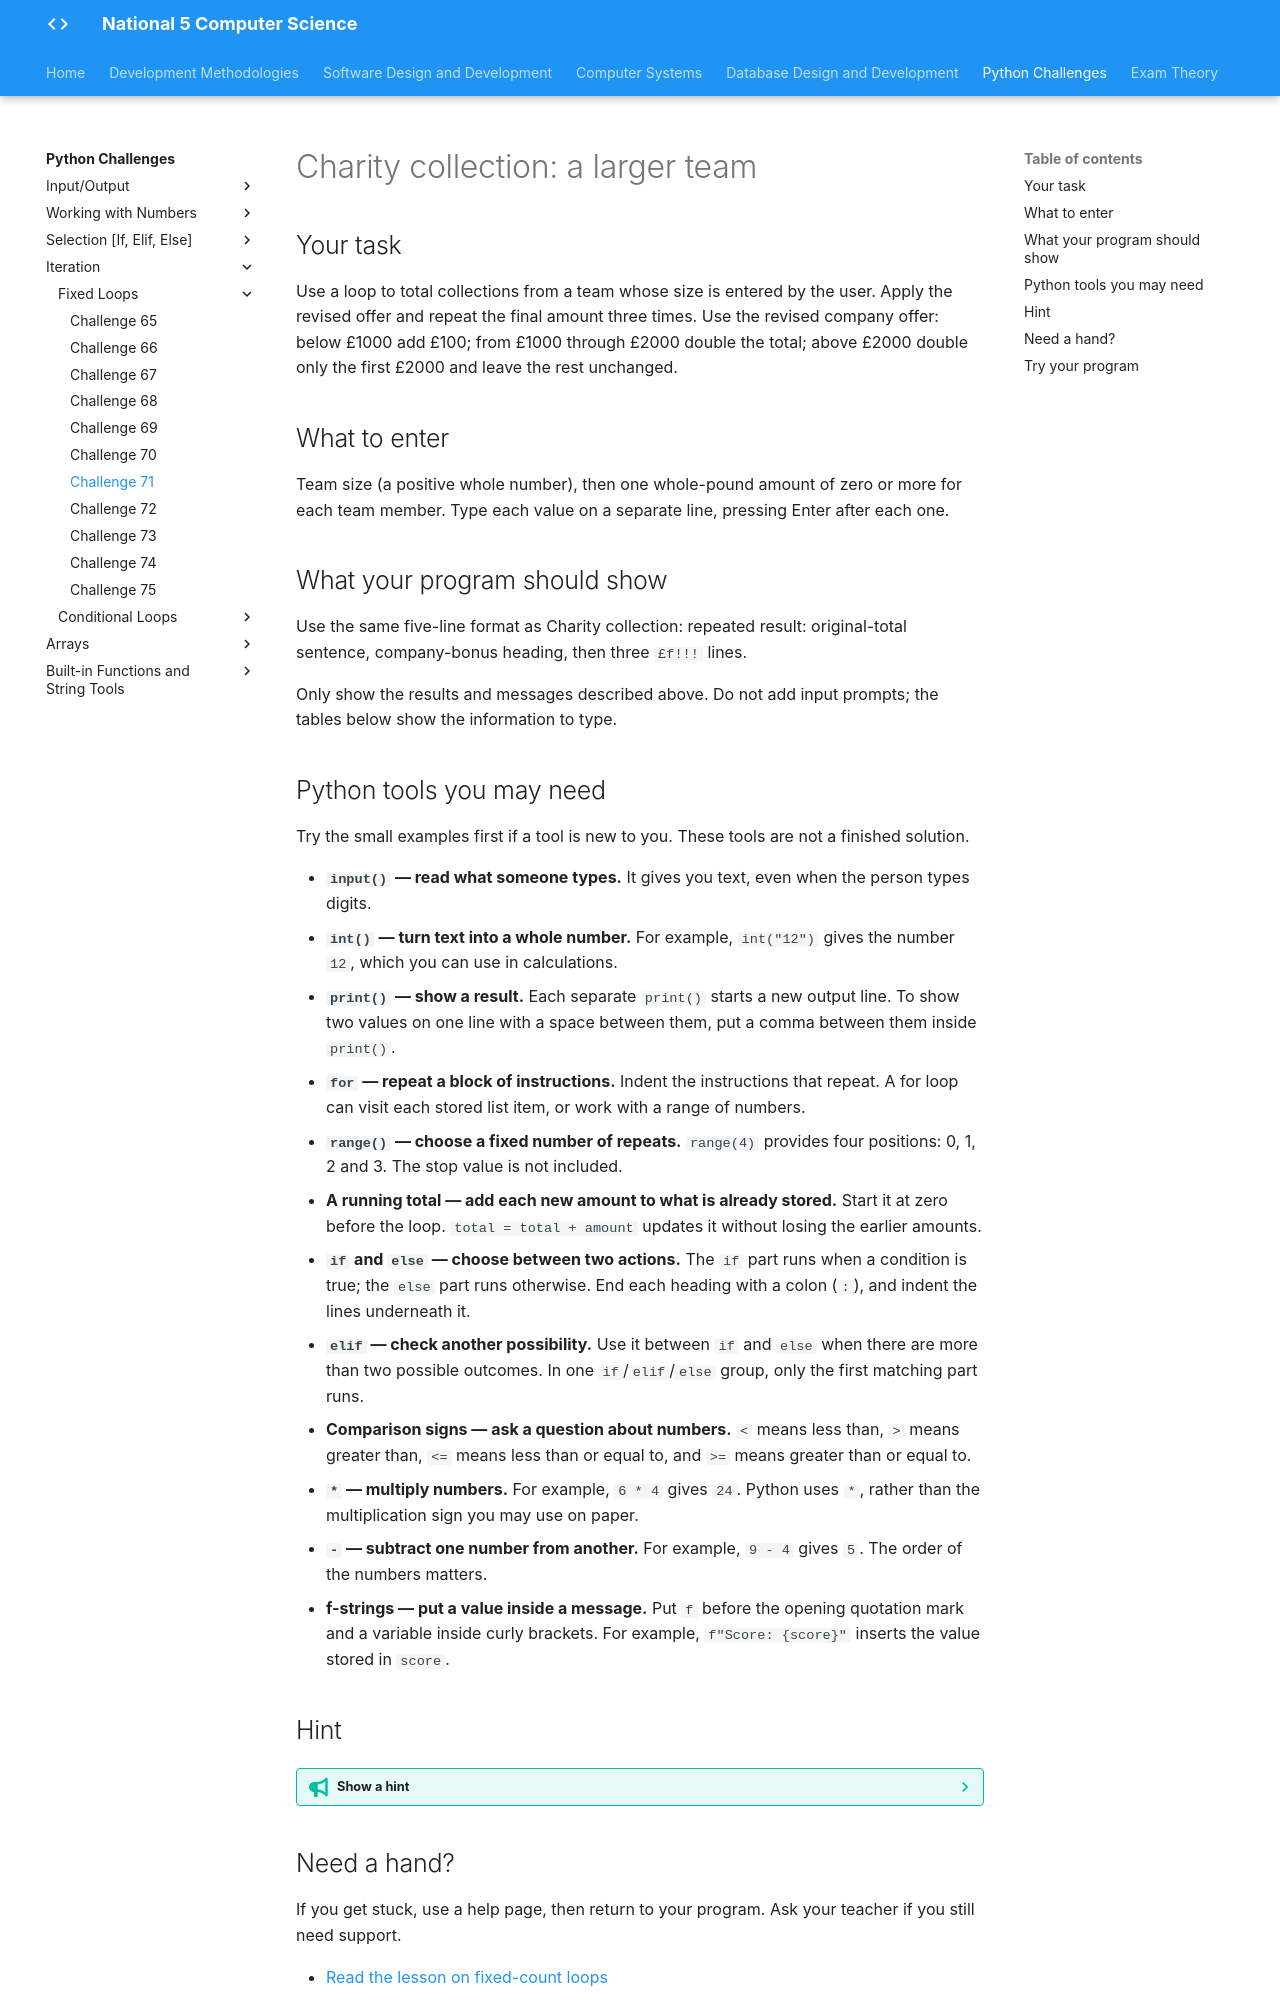

repository: Mr-Wood-CS/LN-National-5 · page: python-challenges/tasks/Challenge 71/index.html · generator: mkdocs

# Charity collection: a larger team

## Your task

Use a loop to total collections from a team whose size is entered by the user. Apply the revised offer and repeat the final amount three times. Use the revised company offer: below £1000 add £100; from £1000 through £2000 double the total; above £2000 double only the first £2000 and leave the rest unchanged.

## What to enter

Team size (a positive whole number), then one whole-pound amount of zero or more for each team member. Type each value on a separate line, pressing Enter after each one.

## What your program should show

Use the same five-line format as Charity collection: repeated result: original-total sentence, company-bonus heading, then three `£f!!!` lines.

Only show the results and messages described above. Do not add input prompts; the tables below show the information to type.

## Python tools you may need

Try the small examples first if a tool is new to you. These tools are not a finished solution.

- **`input()` — read what someone types.** It gives you text, even when the person types digits.
- **`int()` — turn text into a whole number.** For example, `int("12")` gives the number `12`, which you can use in calculations.
- **`print()` — show a result.** Each separate `print()` starts a new output line. To show two values on one line with a space between them, put a comma between them inside `print()`.
- **`for` — repeat a block of instructions.** Indent the instructions that repeat. A for loop can visit each stored list item, or work with a range of numbers.
- **`range()` — choose a fixed number of repeats.** `range(4)` provides four positions: 0, 1, 2 and 3. The stop value is not included.
- **A running total — add each new amount to what is already stored.** Start it at zero before the loop. `total = total + amount` updates it without losing the earlier amounts.
- **`if` and `else` — choose between two actions.** The `if` part runs when a condition is true; the `else` part runs otherwise. End each heading with a colon (`:`), and indent the lines underneath it.
- **`elif` — check another possibility.** Use it between `if` and `else` when there are more than two possible outcomes. In one `if`/`elif`/`else` group, only the first matching part runs.
- **Comparison signs — ask a question about numbers.** `<` means less than, `>` means greater than, `<=` means less than or equal to, and `>=` means greater than or equal to.
- **`*` — multiply numbers.** For example, `6 * 4` gives `24`. Python uses `*`, rather than the multiplication sign you may use on paper.
- **`-` — subtract one number from another.** For example, `9 - 4` gives `5`. The order of the numbers matters.
- **f-strings — put a value inside a message.** Put `f` before the opening quotation mark and a variable inside curly brackets. For example, `f"Score: {score}"` inserts the value stored in `score`.

## Hint

??? tip "Show a hint"

    There are two different repetitions: collecting the team amounts and showing the final result. They do not repeat the same number of times.

## Need a hand?

If you get stuck, use a help page, then return to your program. Ask your teacher if you still need support.

- [Read the lesson on fixed-count loops](https://snakify.org/lessons/for_loop_range/)
- [Work through the lesson one small step at a time](https://snakify.org/lessons/for_loop_range/steps/1/)
